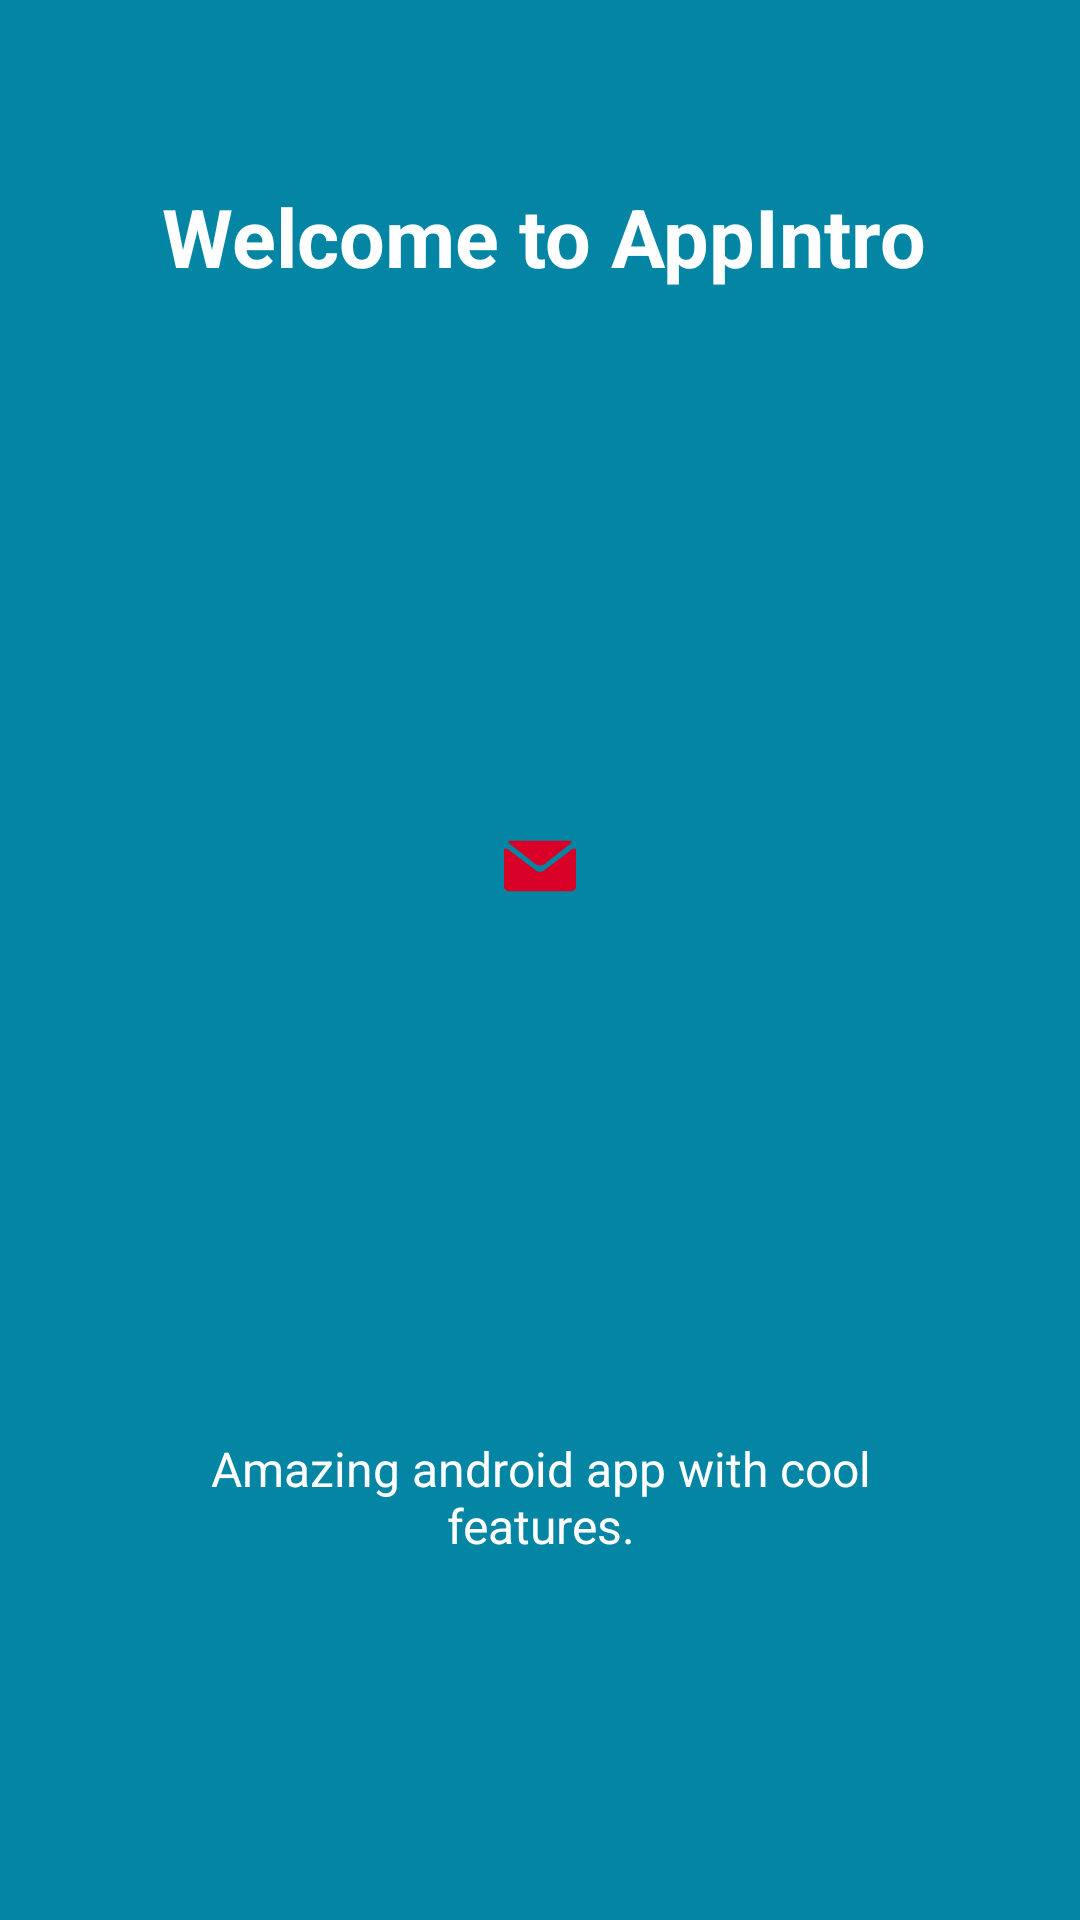

Reconstruct the res/layout file that produces this screen, plus the resources it refers to.
<!-- AndroidManifest.xml: application theme AppTheme -->
<!-- res/layout/intro_busca_mi_moto.xml -->
<?xml version="1.0" encoding="utf-8"?>
<LinearLayout xmlns:android="http://schemas.android.com/apk/res/android"
    android:id="@+id/main_layout"
    android:layout_width="fill_parent"
    android:layout_height="fill_parent"
    android:layout_weight="10"
    android:background="#0385a3"
    android:orientation="vertical">

    <TextView
        android:layout_width="wrap_content"
        android:layout_height="0dp"
        android:layout_gravity="center"
        android:layout_weight="3"
        android:gravity="center"
        android:paddingLeft="32dp"
        android:paddingRight="29dp"
        android:text="Welcome to AppIntro"
        android:textColor="#ffffff"
        android:textSize="27sp"
        android:textStyle="bold" />

    <LinearLayout
        android:layout_width="fill_parent"
        android:layout_height="0dp"
        android:layout_weight="5"
        android:gravity="center"
        android:orientation="vertical">

        //image link from drawable folder

        <ImageView
            android:layout_width="wrap_content"
            android:layout_height="wrap_content"
            android:layout_gravity="center"
            android:paddingLeft="16dp"
            android:paddingRight="16dp"
            android:src="@drawable/ic_email" />
    </LinearLayout>

    <TextView
        android:layout_width="wrap_content"
        android:layout_height="0dp"
        android:layout_gravity="center"
        android:layout_weight="3"
        android:gravity="center"
        android:paddingLeft="64dp"
        android:paddingRight="64dp"
        android:text="Amazing android app with cool features."
        android:textColor="#ffffff"
        android:textSize="16sp" />

    <TextView
        android:layout_width="fill_parent"
        android:layout_height="62dp" />
</LinearLayout>
<!-- resources referenced by this layout -->
<resources>
  <!-- drawable ic_email (drawable) -->
  <vector android:height="24dp" android:viewportHeight="27.857"
      android:viewportWidth="27.857" android:width="24dp" xmlns:android="http://schemas.android.com/apk/res/android">
      <path android:fillColor="#D80027" android:pathData="M2.203,5.331l10.034,7.948c0.455,0.36 1.082,0.52 1.691,0.49c0.608,0.03 1.235,-0.129 1.69,-0.49l10.034,-7.948c0.804,-0.633 0.622,-1.152 -0.398,-1.152H13.929H2.604C1.583,4.179 1.401,4.698 2.203,5.331z"/>
      <path android:fillColor="#D80027" android:pathData="M26.377,7.428l-10.965,8.325c-0.41,0.308 -0.947,0.458 -1.482,0.451c-0.536,0.007 -1.073,-0.144 -1.483,-0.451L1.48,7.428C0.666,6.811 0,7.142 0,8.163v13.659c0,1.021 0.836,1.857 1.857,1.857h12.071H26c1.021,0 1.857,-0.836 1.857,-1.857V8.163C27.857,7.142 27.191,6.811 26.377,7.428z"/>
  </vector>
  <style name="AppTheme" parent="Theme.AppCompat.Light.DarkActionBar">
          
          <item name="colorPrimary">@color/colorPrimary</item>
          <item name="colorPrimaryDark">@color/colorPrimaryDark</item>
          <item name="colorAccent">@color/colorAccent</item>
      </style>
  <color name="colorPrimary">#e35733</color>
  <color name="colorPrimaryDark">#cd4f2d</color>
  <color name="colorAccent">#8d9193</color>
</resources>
